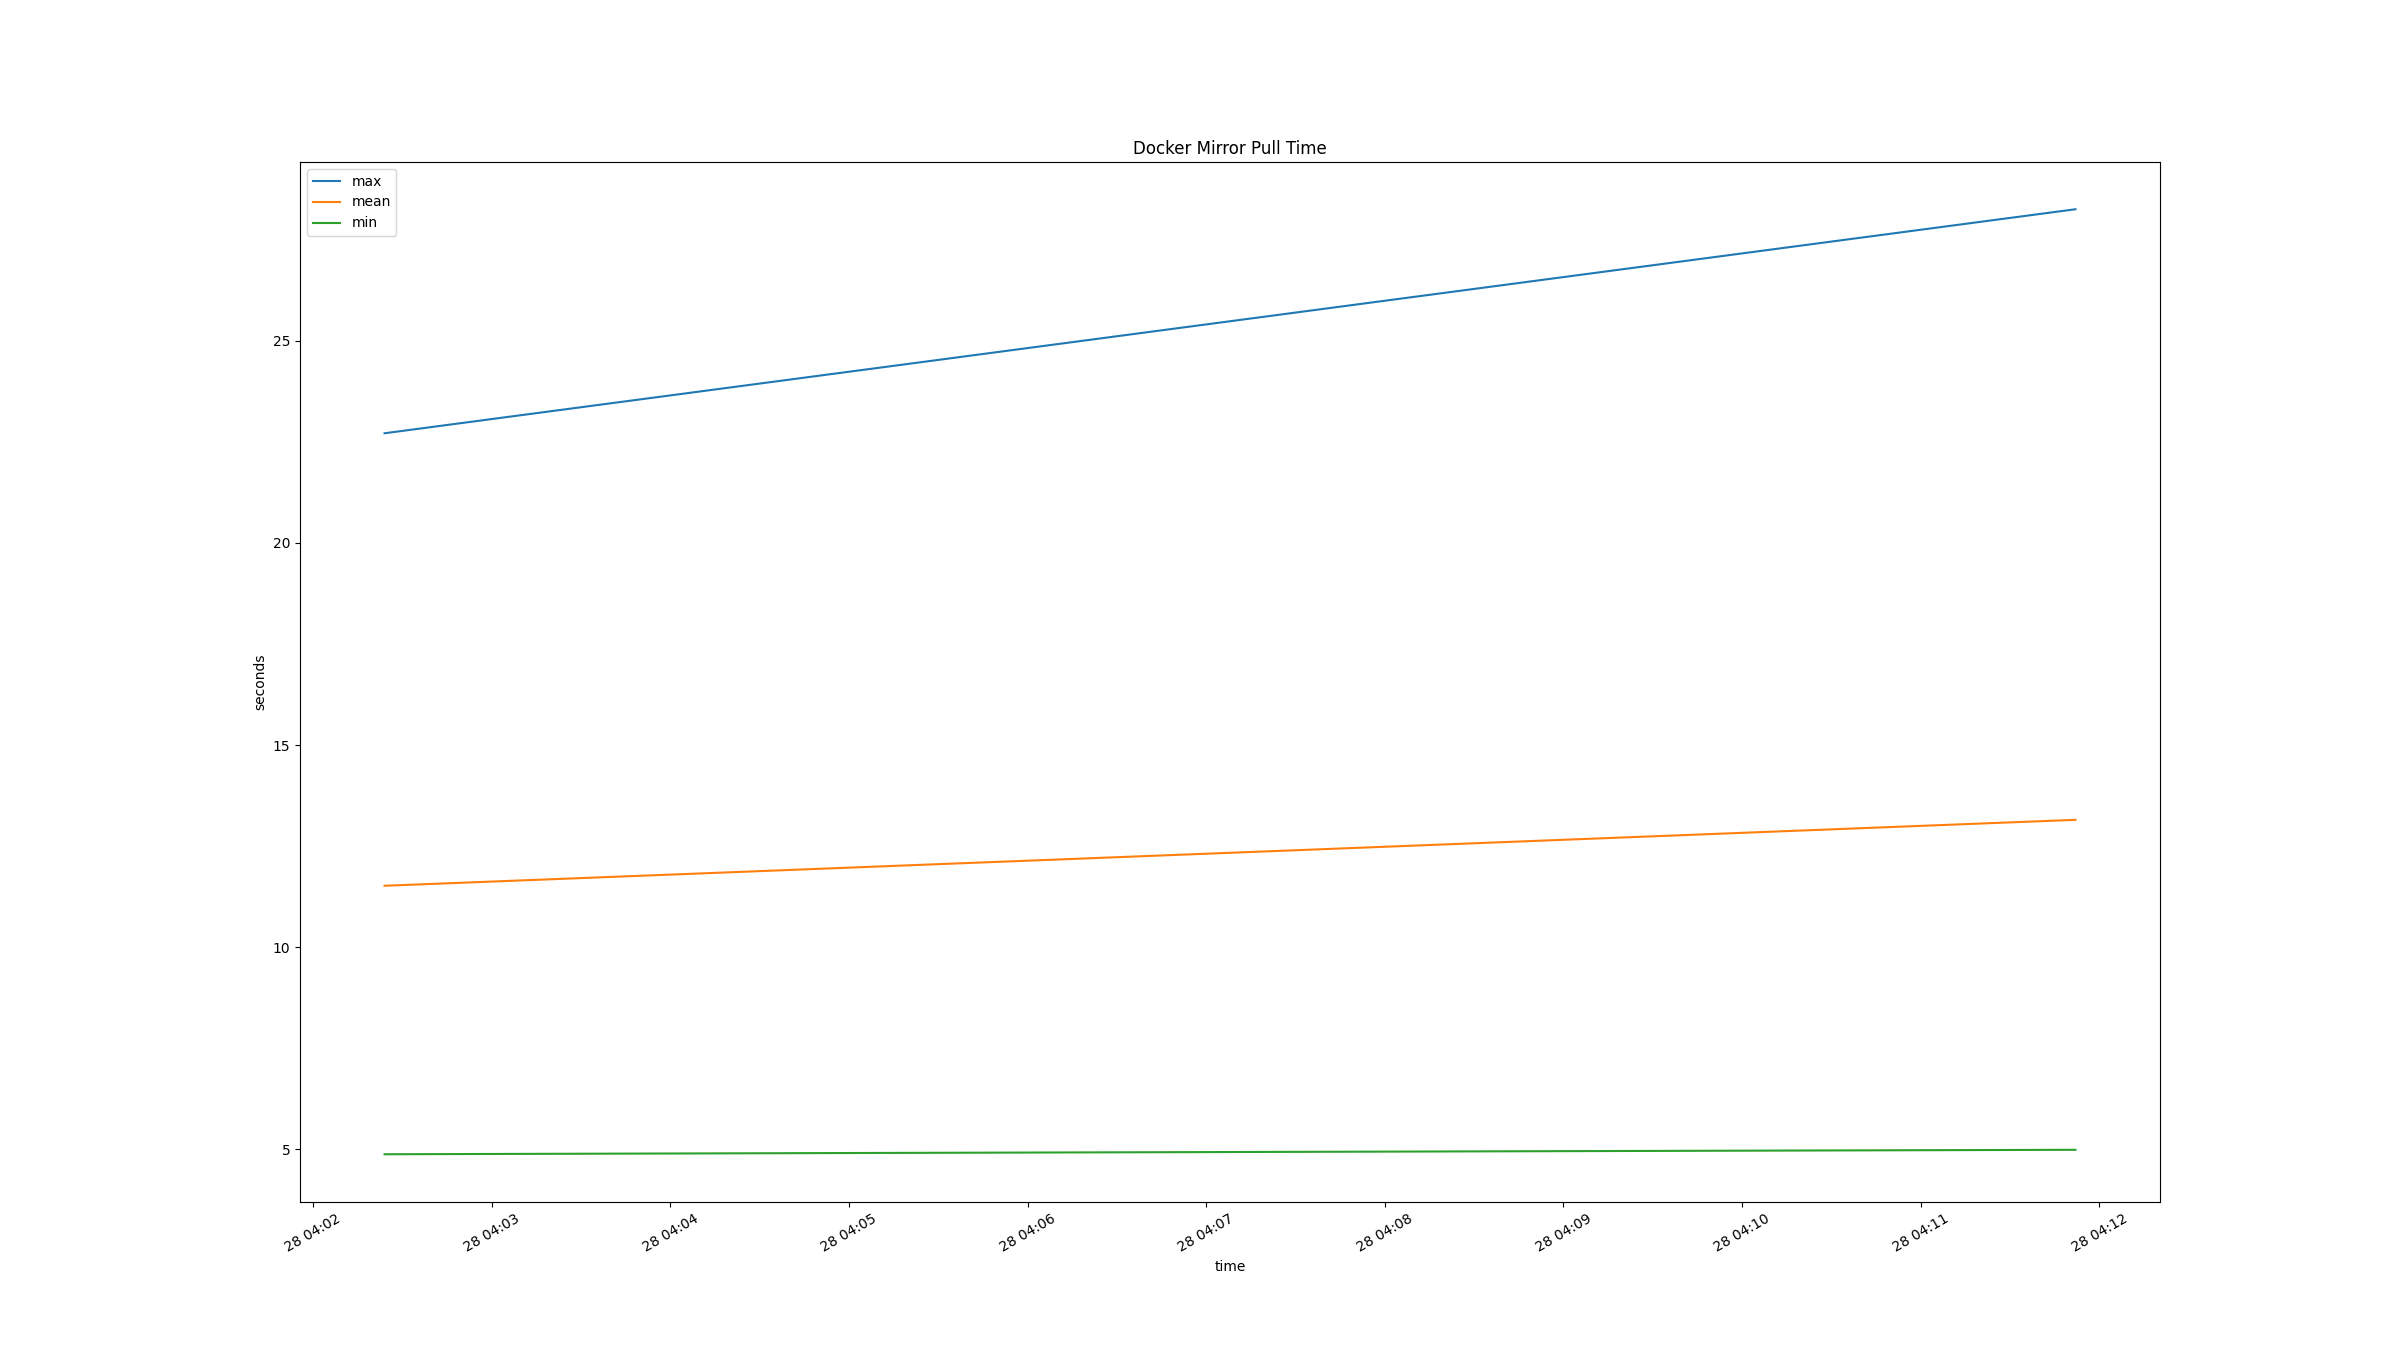

The table this chart was drawn from, first rows:
time, docker mirror pull mean (s), docker mirror pull min (s), docker mirror pull max (s), 
2026-04-28T04:02:24+0000, 11.52, 4.88, 22.71, 
2026-04-28T04:11:52+0000, 13.15, 4.99, 28.25, 
